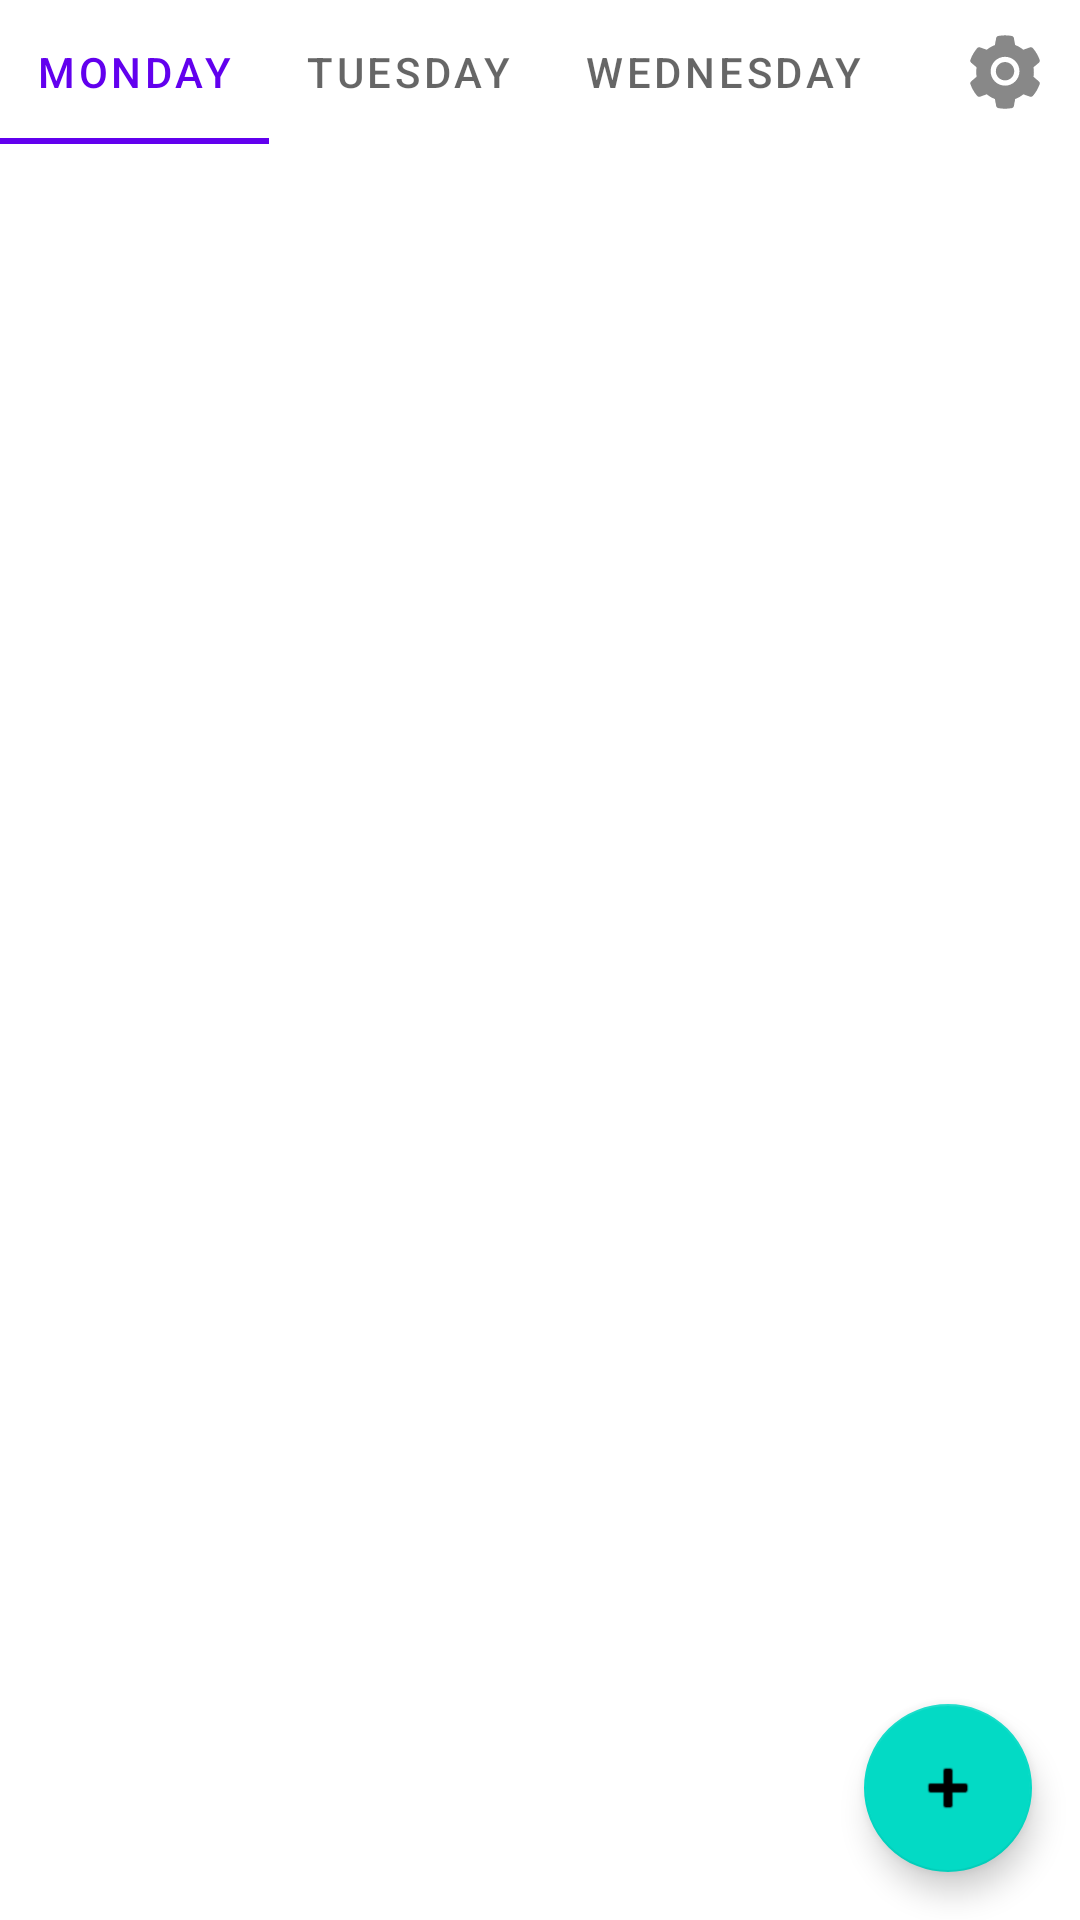

The Android layout XML behind this screen, and the referenced resources:
<!-- AndroidManifest.xml: application theme Theme.Notes -->
<!-- res/layout/fragment_notes.xml -->
<?xml version="1.0" encoding="utf-8"?>
<androidx.constraintlayout.widget.ConstraintLayout xmlns:android="http://schemas.android.com/apk/res/android"
    xmlns:app="http://schemas.android.com/apk/res-auto"
    xmlns:tools="http://schemas.android.com/tools"
    android:layout_width="match_parent"
    android:layout_height="match_parent"
    tools:context=".ui.notes.NotesFragment">

    <ImageView
        android:id="@+id/type_setting"
        android:layout_width="50dp"
        android:layout_height="0dp"
        android:background="?android:attr/selectableItemBackground"
        android:padding="10dp"
        android:src="@drawable/ic_setting_fill"
        app:layout_constraintBottom_toTopOf="@+id/viewPager2"
        app:layout_constraintEnd_toEndOf="parent"
        app:layout_constraintStart_toEndOf="@+id/tabLayout"
        app:layout_constraintTop_toTopOf="parent" />

    <com.google.android.material.tabs.TabLayout
        android:id="@+id/tabLayout"
        android:layout_width="0dp"
        android:layout_height="wrap_content"
        app:layout_constraintBottom_toTopOf="@+id/viewPager2"
        app:layout_constraintEnd_toStartOf="@+id/type_setting"
        app:layout_constraintStart_toStartOf="parent"
        app:layout_constraintTop_toTopOf="parent"
        app:tabMode="scrollable">

        <com.google.android.material.tabs.TabItem
            android:layout_width="wrap_content"
            android:layout_height="wrap_content"
            android:text="Monday" />

        <com.google.android.material.tabs.TabItem
            android:layout_width="wrap_content"
            android:layout_height="wrap_content"
            android:text="Tuesday" />

        <com.google.android.material.tabs.TabItem
            android:layout_width="wrap_content"
            android:layout_height="wrap_content"
            android:text="Wednesday" />
    </com.google.android.material.tabs.TabLayout>

    <androidx.viewpager2.widget.ViewPager2
        android:id="@+id/viewPager2"
        android:layout_width="0dp"
        android:layout_height="0dp"
        app:layout_constraintBottom_toBottomOf="parent"
        app:layout_constraintEnd_toEndOf="parent"
        app:layout_constraintStart_toStartOf="parent"
        app:layout_constraintTop_toBottomOf="@+id/tabLayout" />

    <com.google.android.material.floatingactionbutton.FloatingActionButton
        android:id="@+id/add_notes"
        android:layout_width="wrap_content"
        android:layout_height="wrap_content"
        android:layout_marginEnd="16dp"
        android:layout_marginBottom="16dp"
        android:clickable="true"
        android:src="@android:drawable/ic_input_add"
        app:layout_constraintBottom_toBottomOf="parent"
        app:layout_constraintEnd_toEndOf="parent" />
</androidx.constraintlayout.widget.ConstraintLayout>
<!-- resources referenced by this layout -->
<resources>
  <!-- drawable ic_setting_fill (drawable) -->
  <vector xmlns:android="http://schemas.android.com/apk/res/android"
      android:width="256dp"
      android:height="256dp"
      android:viewportWidth="1024"
      android:viewportHeight="1024">
    <path
        android:fillColor="#888888"
        android:pathData="M512.5,390.6c-29.9,0 -57.9,11.6 -79.1,32.8 -21.1,21.2 -32.8,49.2 -32.8,79.1 0,29.9 11.7,57.9 32.8,79.1 21.2,21.1 49.2,32.8 79.1,32.8 29.9,0 57.9,-11.7 79.1,-32.8 21.1,-21.2 32.8,-49.2 32.8,-79.1 0,-29.9 -11.7,-57.9 -32.8,-79.1 -21.2,-21.2 -49.2,-32.8 -79.1,-32.8z"/>
    <path
        android:fillColor="#888888"
        android:pathData="M924.8,626.1l-65.4,-55.9c3.1,-19 4.7,-38.4 4.7,-57.7s-1.6,-38.8 -4.7,-57.7l65.4,-55.9c10.1,-8.6 13.8,-22.6 9.3,-35.2l-0.9,-2.6c-18.1,-50.4 -44.8,-96.8 -79.6,-137.7l-1.8,-2.1c-8.6,-10.1 -22.5,-13.9 -35.1,-9.5l-81.2,28.9c-30,-24.6 -63.4,-44 -99.6,-57.5l-15.7,-84.9c-2.4,-13.1 -12.7,-23.3 -25.8,-25.7l-2.7,-0.5c-52,-9.4 -106.8,-9.4 -158.8,0l-2.7,0.5c-13.1,2.4 -23.4,12.6 -25.8,25.7l-15.8,85.3c-35.9,13.6 -69.1,32.9 -98.9,57.3l-81.8,-29.1c-12.5,-4.4 -26.5,-0.7 -35.1,9.5l-1.8,2.1c-34.8,41.1 -61.5,87.4 -79.6,137.7l-0.9,2.6c-4.5,12.5 -0.8,26.5 9.3,35.2l66.2,56.5c-3.1,18.8 -4.6,38 -4.6,57 0,19.2 1.5,38.4 4.6,57l-66,56.5c-10.1,8.6 -13.8,22.6 -9.3,35.2l0.9,2.6c18.1,50.3 44.8,96.8 79.6,137.7l1.8,2.1c8.6,10.1 22.5,13.9 35.1,9.5l81.8,-29.1c29.8,24.5 63,43.9 98.9,57.3l15.8,85.3c2.4,13.1 12.7,23.3 25.8,25.7l2.7,0.5c26.1,4.7 52.7,7.1 79.4,7.1 26.7,0 53.4,-2.4 79.4,-7.1l2.7,-0.5c13.1,-2.4 23.4,-12.6 25.8,-25.7l15.7,-84.9c36.2,-13.6 69.6,-32.9 99.6,-57.5l81.2,28.9c12.5,4.4 26.5,0.7 35.1,-9.5l1.8,-2.1c34.8,-41.1 61.5,-87.4 79.6,-137.7l0.9,-2.6c4.3,-12.4 0.6,-26.3 -9.5,-35zM512.5,678.3c-97.1,0 -175.8,-78.7 -175.8,-175.8s78.7,-175.8 175.8,-175.8 175.8,78.7 175.8,175.8 -78.7,175.8 -175.8,175.8z"/>
  </vector>
  <style name="Theme.Notes" parent="Theme.MaterialComponents.DayNight.DarkActionBar">
          
          <item name="colorPrimary">@color/purple_500</item>
          <item name="colorPrimaryVariant">@color/purple_700</item>
          <item name="colorOnPrimary">@color/white</item>
          
          <item name="colorSecondary">@color/teal_200</item>
          <item name="colorSecondaryVariant">@color/teal_700</item>
          <item name="colorOnSecondary">@color/black</item>
          
          <item name="android:statusBarColor" tools:targetApi="l">?attr/colorPrimaryVariant</item>
          
      </style>
  <color name="purple_500">#FF6200EE</color>
  <color name="purple_700">#FF3700B3</color>
  <color name="white">#FFFFFFFF</color>
  <color name="teal_200">#FF03DAC5</color>
  <color name="teal_700">#FF018786</color>
  <color name="black">#FF000000</color>
</resources>
